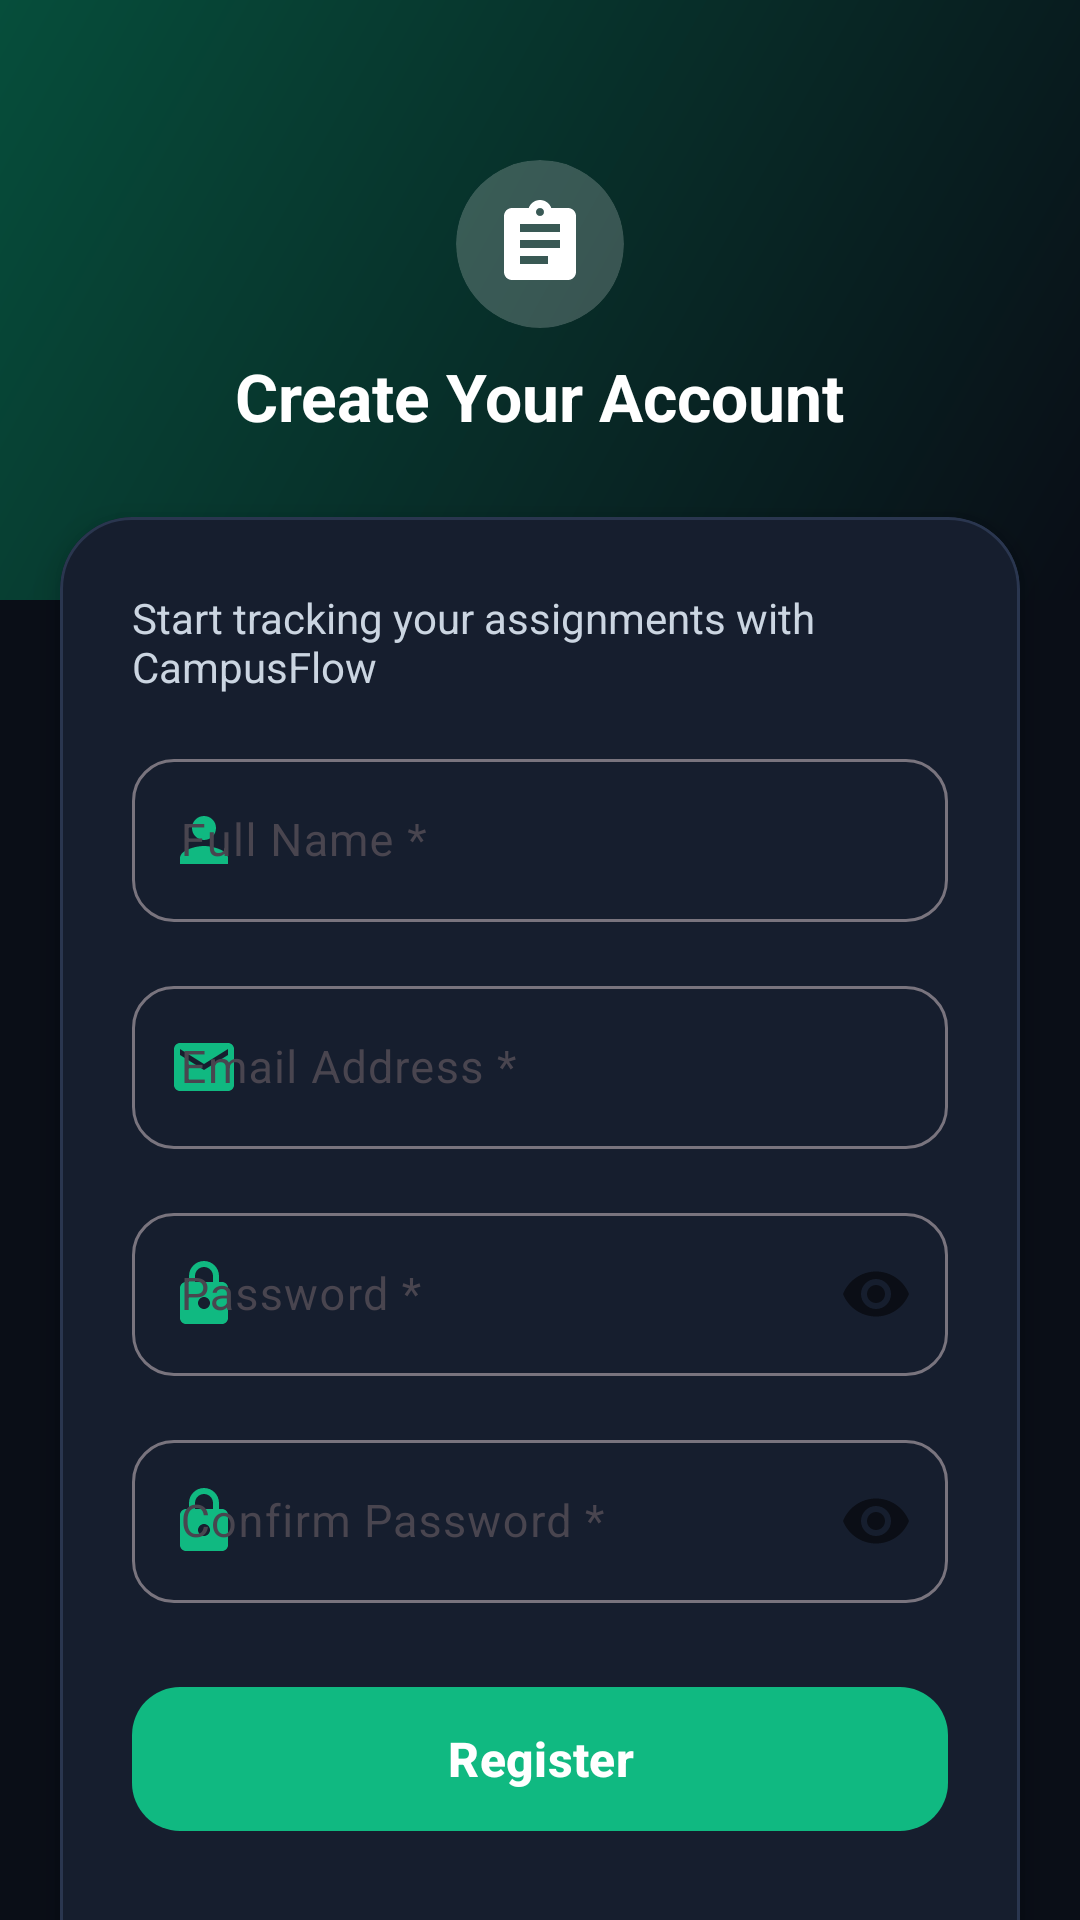

Reconstruct the res/layout file that produces this screen, plus the resources it refers to.
<!-- AndroidManifest.xml: application theme Theme.R005_Student_Assignment_Tracker -->
<!-- res/layout/activity_register.xml -->
<?xml version="1.0" encoding="utf-8"?>
<androidx.coordinatorlayout.widget.CoordinatorLayout xmlns:android="http://schemas.android.com/apk/res/android"
    xmlns:app="http://schemas.android.com/apk/res-auto"
    xmlns:tools="http://schemas.android.com/tools"
    android:id="@+id/register_main"
    android:layout_width="match_parent"
    android:layout_height="match_parent"
    android:background="@color/bg_light"
    tools:context=".RegisterActivity">

    <androidx.core.widget.NestedScrollView
        android:layout_width="match_parent"
        android:layout_height="match_parent"
        android:fillViewport="true">

        <LinearLayout
            android:layout_width="match_parent"
            android:layout_height="wrap_content"
            android:orientation="vertical">

            
            <RelativeLayout
                android:layout_width="match_parent"
                android:layout_height="200dp"
                android:background="@drawable/bg_header_gradient"
                android:padding="24dp">

                <LinearLayout
                    android:layout_width="wrap_content"
                    android:layout_height="wrap_content"
                    android:layout_centerInParent="true"
                    android:gravity="center"
                    android:orientation="vertical">

                    <com.google.android.material.card.MaterialCardView
                        android:layout_width="56dp"
                        android:layout_height="56dp"
                        app:cardBackgroundColor="#33FFFFFF"
                        app:cardCornerRadius="28dp"
                        app:strokeWidth="0dp">

                        <ImageView
                            android:layout_width="32dp"
                            android:layout_height="32dp"
                            android:layout_gravity="center"
                            android:contentDescription="@string/app_name"
                            android:src="@drawable/ic_assignment"
                            app:tint="@color/white" />
                    </com.google.android.material.card.MaterialCardView>

                    <TextView
                        android:layout_width="wrap_content"
                        android:layout_height="wrap_content"
                        android:layout_marginTop="8dp"
                        android:text="@string/title_register"
                        android:textColor="@color/white"
                        android:textSize="22sp"
                        android:textStyle="bold" />
                </LinearLayout>
            </RelativeLayout>

            
            <com.google.android.material.card.MaterialCardView
                android:layout_width="match_parent"
                android:layout_height="wrap_content"
                android:layout_marginHorizontal="20dp"
                android:layout_marginTop="-28dp"
                android:layout_marginBottom="24dp"
                app:cardBackgroundColor="@color/surface_dark"
                app:cardCornerRadius="24dp"
                app:cardElevation="6dp"
                app:strokeColor="@color/card_border"
                app:strokeWidth="1dp">

                <LinearLayout
                    android:layout_width="match_parent"
                    android:layout_height="wrap_content"
                    android:orientation="vertical"
                    android:padding="24dp">

                    <TextView
                        android:layout_width="wrap_content"
                        android:layout_height="wrap_content"
                        android:text="@string/subtitle_register"
                        android:textColor="@color/text_secondary"
                        android:textSize="14sp" />

                    
                    <com.google.android.material.textfield.TextInputLayout
                        android:id="@+id/tilName"
                        style="@style/Widget.Material3.TextInputLayout.OutlinedBox"
                        android:layout_width="match_parent"
                        android:layout_height="wrap_content"
                        android:layout_marginTop="16dp"
                        android:hint="@string/label_name"
                        app:boxBackgroundColor="@color/surface_dark"
                        app:boxCornerRadiusBottomEnd="14dp"
                        app:boxCornerRadiusBottomStart="14dp"
                        app:boxCornerRadiusTopEnd="14dp"
                        app:boxCornerRadiusTopStart="14dp"
                        app:startIconDrawable="@drawable/ic_user"
                        app:startIconTint="@color/primary_indigo">

                        <com.google.android.material.textfield.TextInputEditText
                            android:id="@+id/etName"
                            android:layout_width="match_parent"
                            android:layout_height="wrap_content"
                            android:inputType="textPersonName|textCapWords"
                            android:maxLines="1"
                            android:textColor="@color/text_primary"
                            android:textSize="15sp" />
                    </com.google.android.material.textfield.TextInputLayout>

                    
                    <com.google.android.material.textfield.TextInputLayout
                        android:id="@+id/tilEmail"
                        style="@style/Widget.Material3.TextInputLayout.OutlinedBox"
                        android:layout_width="match_parent"
                        android:layout_height="wrap_content"
                        android:layout_marginTop="16dp"
                        android:hint="@string/label_email"
                        app:boxBackgroundColor="@color/surface_dark"
                        app:boxCornerRadiusBottomEnd="14dp"
                        app:boxCornerRadiusBottomStart="14dp"
                        app:boxCornerRadiusTopEnd="14dp"
                        app:boxCornerRadiusTopStart="14dp"
                        app:startIconDrawable="@drawable/ic_email"
                        app:startIconTint="@color/primary_indigo">

                        <com.google.android.material.textfield.TextInputEditText
                            android:id="@+id/etEmail"
                            android:layout_width="match_parent"
                            android:layout_height="wrap_content"
                            android:inputType="textEmailAddress"
                            android:maxLines="1"
                            android:textColor="@color/text_primary"
                            android:textSize="15sp" />
                    </com.google.android.material.textfield.TextInputLayout>

                    
                    <com.google.android.material.textfield.TextInputLayout
                        android:id="@+id/tilPassword"
                        style="@style/Widget.Material3.TextInputLayout.OutlinedBox"
                        android:layout_width="match_parent"
                        android:layout_height="wrap_content"
                        android:layout_marginTop="16dp"
                        android:hint="@string/label_password"
                        app:boxBackgroundColor="@color/surface_dark"
                        app:boxCornerRadiusBottomEnd="14dp"
                        app:boxCornerRadiusBottomStart="14dp"
                        app:boxCornerRadiusTopEnd="14dp"
                        app:boxCornerRadiusTopStart="14dp"
                        app:passwordToggleEnabled="true"
                        app:startIconDrawable="@drawable/ic_lock"
                        app:startIconTint="@color/primary_indigo">

                        <com.google.android.material.textfield.TextInputEditText
                            android:id="@+id/etPassword"
                            android:layout_width="match_parent"
                            android:layout_height="wrap_content"
                            android:inputType="textPassword"
                            android:maxLines="1"
                            android:textColor="@color/text_primary"
                            android:textSize="15sp" />
                    </com.google.android.material.textfield.TextInputLayout>

                    
                    <com.google.android.material.textfield.TextInputLayout
                        android:id="@+id/tilConfirmPassword"
                        style="@style/Widget.Material3.TextInputLayout.OutlinedBox"
                        android:layout_width="match_parent"
                        android:layout_height="wrap_content"
                        android:layout_marginTop="16dp"
                        android:hint="@string/label_confirm_password"
                        app:boxBackgroundColor="@color/surface_dark"
                        app:boxCornerRadiusBottomEnd="14dp"
                        app:boxCornerRadiusBottomStart="14dp"
                        app:boxCornerRadiusTopEnd="14dp"
                        app:boxCornerRadiusTopStart="14dp"
                        app:passwordToggleEnabled="true"
                        app:startIconDrawable="@drawable/ic_lock"
                        app:startIconTint="@color/primary_indigo">

                        <com.google.android.material.textfield.TextInputEditText
                            android:id="@+id/etConfirmPassword"
                            android:layout_width="match_parent"
                            android:layout_height="wrap_content"
                            android:inputType="textPassword"
                            android:maxLines="1"
                            android:textColor="@color/text_primary"
                            android:textSize="15sp" />
                    </com.google.android.material.textfield.TextInputLayout>

                    
                    <com.google.android.material.button.MaterialButton
                        android:id="@+id/btnRegister"
                        android:layout_width="match_parent"
                        android:layout_height="56dp"
                        android:layout_marginTop="24dp"
                        android:text="@string/btn_register"
                        android:textColor="@color/white"
                        android:textSize="16sp"
                        android:textStyle="bold"
                        app:backgroundTint="@color/primary_indigo"
                        app:cornerRadius="16dp" />

                    
                    <TextView
                        android:id="@+id/btnLoginLink"
                        android:layout_width="wrap_content"
                        android:layout_height="wrap_content"
                        android:layout_gravity="center_horizontal"
                        android:layout_marginTop="20dp"
                        android:padding="8dp"
                        android:text="@string/link_login"
                        android:textColor="@color/primary_indigo"
                        android:textSize="15sp"
                        android:textStyle="bold" />

                </LinearLayout>
            </com.google.android.material.card.MaterialCardView>

        </LinearLayout>
    </androidx.core.widget.NestedScrollView>

    <ProgressBar
        android:id="@+id/progressBar"
        android:layout_width="wrap_content"
        android:layout_height="wrap_content"
        android:layout_gravity="center"
        android:visibility="gone" />

</androidx.coordinatorlayout.widget.CoordinatorLayout>
<!-- resources referenced by this layout -->
<resources>
  <color name="bg_light">#0A0E17</color>
  <color name="card_border">#2A364F</color>
  <color name="primary_indigo">#10B981</color>
  <color name="surface_dark">#161E2E</color>
  <color name="text_primary">#F8FAFC</color>
  <color name="text_secondary">#CBD5E1</color>
  <color name="white">#FFFFFFFF</color>
  <!-- drawable bg_header_gradient (drawable) -->
  <?xml version="1.0" encoding="utf-8"?>
  <shape xmlns:android="http://schemas.android.com/apk/res/android"
      android:shape="rectangle">
      <gradient
          android:angle="135"
          android:endColor="#064E3B"
          android:startColor="#090D16"
          android:type="linear" />
  </shape>
  <!-- drawable ic_assignment (drawable) -->
  <vector xmlns:android="http://schemas.android.com/apk/res/android"
      android:width="24dp"
      android:height="24dp"
      android:viewportWidth="24"
      android:viewportHeight="24">
    <path
        android:fillColor="#FF4F46E5"
        android:pathData="M19,3h-4.18C14.4,1.84 13.3,1 12,1c-1.3,0 -2.4,0.84 -2.82,2H5c-1.1,0 -2,0.9 -2,2v14c0,1.1 0.9,2 2,2h14c1.1,0 2,-0.9 2,-2V5c0,-1.1 -0.9,-2 -2,-2zM12,3c0.55,0 1,0.45 1,1s-0.45,1 -1,1 -1,-0.45 -1,-1 0.45,-1 1,-1zM14,17H7v-2h7v2zM17,13H7v-2h10v2zM17,9H7V7h10v2z"/>
  </vector>
  <!-- drawable ic_email (drawable) -->
  <vector xmlns:android="http://schemas.android.com/apk/res/android"
      android:width="24dp"
      android:height="24dp"
      android:viewportWidth="24"
      android:viewportHeight="24">
    <path
        android:fillColor="#FF64748B"
        android:pathData="M20,4H4c-1.1,0 -1.99,0.9 -1.99,2L2,18c0,1.1 0.9,2 2,2h16c1.1,0 2,-0.9 2,-2V6c0,-1.1 -0.9,-2 -2,-2zM20,8l-8,5 -8,-5V6l8,5 8,-5v2z"/>
  </vector>
  <!-- drawable ic_lock (drawable) -->
  <vector xmlns:android="http://schemas.android.com/apk/res/android"
      android:width="24dp"
      android:height="24dp"
      android:viewportWidth="24"
      android:viewportHeight="24">
    <path
        android:fillColor="#FF64748B"
        android:pathData="M18,8h-1V6c0,-2.76 -2.24,-5 -5,-5S7,3.24 7,6v2H6c-1.1,0 -2,0.9 -2,2v10c0,1.1 0.9,2 2,2h12c1.1,0 2,-0.9 2,-2V10c0,-1.1 -0.9,-2 -2,-2zM12,17c-1.1,0 -2,-0.9 -2,-2s0.9,-2 2,-2 2,0.9 2,2 -0.9,2 -2,2zM9,8V6c0,-1.66 1.34,-3 3,-3s3,1.34 3,3v2H9z"/>
  </vector>
  <!-- drawable ic_user (drawable) -->
  <vector xmlns:android="http://schemas.android.com/apk/res/android"
      android:width="24dp"
      android:height="24dp"
      android:viewportWidth="24"
      android:viewportHeight="24">
    <path
        android:fillColor="#FF64748B"
        android:pathData="M12,12c2.21,0 4,-1.79 4,-4s-1.79,-4 -4,-4 -4,1.79 -4,4 1.79,4 4,4zM12,14c-2.67,0 -8,1.34 -8,4v2h16v-2c0,-2.66 -5.33,-4 -8,-4z"/>
  </vector>
  <string name="app_name">CampusFlow</string>
  <string name="btn_register">Register</string>
  <string name="label_confirm_password">Confirm Password *</string>
  <string name="label_email">Email Address *</string>
  <string name="label_name">Full Name *</string>
  <string name="label_password">Password *</string>
  <string name="link_login">Already have an account? Sign In</string>
  <string name="subtitle_register">Start tracking your assignments with CampusFlow</string>
  <string name="title_register">Create Your Account</string>
  <style name="Theme.R005_Student_Assignment_Tracker" parent="Base.Theme.R005_Student_Assignment_Tracker" />
  <style name="Base.Theme.R005_Student_Assignment_Tracker" parent="Theme.Material3.DayNight.NoActionBar">
          <item name="colorPrimary">@color/primary_indigo</item>
          <item name="colorSecondary">@color/accent_teal</item>
          <item name="android:windowBackground">@color/bg_light</item>
          <item name="android:statusBarColor">@android:color/transparent</item>
      </style>
  <color name="accent_teal">#059669</color>
</resources>
